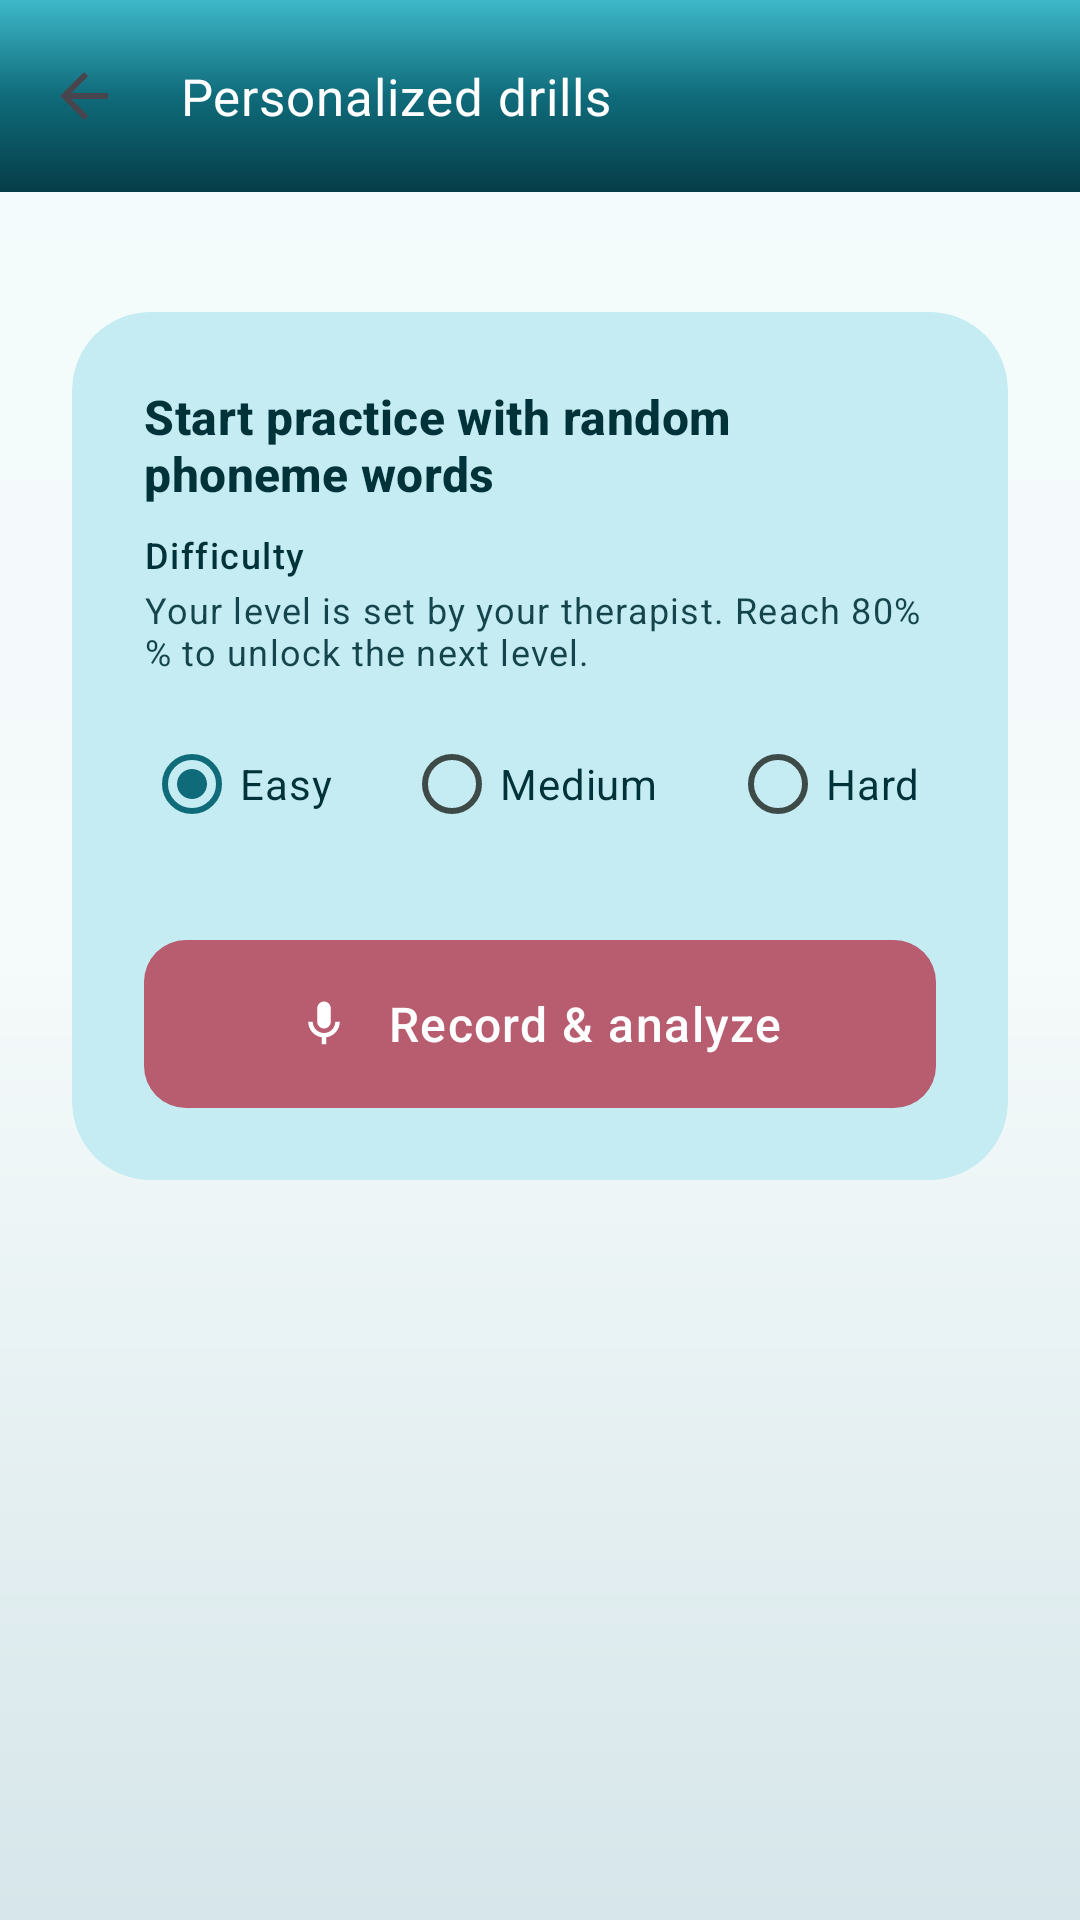

The Android layout XML behind this screen, and the referenced resources:
<!-- AndroidManifest.xml: application theme Theme.MyA -->
<!-- res/layout/activity_personal_drills.xml -->
<?xml version="1.0" encoding="utf-8"?>
<LinearLayout xmlns:android="http://schemas.android.com/apk/res/android"
    xmlns:app="http://schemas.android.com/apk/res-auto"
    android:layout_width="match_parent"
    android:layout_height="match_parent"
    android:background="@drawable/bg_gradient_soft"
    android:orientation="vertical"
    android:fitsSystemWindows="true">

    <com.google.android.material.appbar.MaterialToolbar
            android:id="@+id/toolbar"
            android:layout_width="match_parent"
            android:layout_height="?attr/actionBarSize"
            android:background="@drawable/bg_toolbar_gradient"
            android:elevation="@dimen/toolbar_elevation"
            android:theme="@style/ThemeOverlay.MyA.Toolbar"
            app:title="@string/personal_drills"
            app:titleTextAppearance="@style/TextAppearance.MyA.Toolbar.Title"
            app:titleTextColor="@color/white"
            app:navigationIcon="?attr/homeAsUpIndicator" />

    <ScrollView
        android:layout_width="match_parent"
        android:layout_height="match_parent"
        android:fillViewport="true">

        <LinearLayout
            android:layout_width="match_parent"
            android:layout_height="wrap_content"
            android:orientation="vertical"
            android:padding="@dimen/screen_edge_h"
            android:paddingTop="@dimen/spacing_md"
            android:paddingBottom="@dimen/spacing_xxl">

        <com.google.android.material.card.MaterialCardView
            android:layout_width="match_parent"
            android:layout_height="wrap_content"
            android:layout_marginTop="@dimen/spacing_md"
            app:cardBackgroundColor="@color/primary_container"
            app:cardCornerRadius="@dimen/card_radius"
            app:cardElevation="0dp"
            app:strokeWidth="0dp">

            <LinearLayout
                android:layout_width="match_parent"
                android:layout_height="wrap_content"
                android:orientation="vertical"
                android:padding="@dimen/spacing_lg">

                <TextView
                    android:layout_width="wrap_content"
                    android:layout_height="wrap_content"
                    android:text="@string/start_personalized"
                    android:textAppearance="?attr/textAppearanceTitleMedium"
                    android:textColor="@color/on_primary_container"
                    android:textStyle="bold" />

                <TextView
                    android:layout_width="wrap_content"
                    android:layout_height="wrap_content"
                    android:layout_marginTop="@dimen/spacing_sm"
                    android:text="@string/difficulty"
                    android:textAppearance="?attr/textAppearanceLabelMedium"
                    android:textColor="@color/on_primary_container" />

                <TextView
                    android:layout_width="wrap_content"
                    android:layout_height="wrap_content"
                    android:layout_marginTop="2dp"
                    android:text="@string/difficulty_set_by_therapist"
                    android:textAppearance="?attr/textAppearanceBodySmall"
                    android:textColor="@color/on_primary_container"
                    android:alpha="0.9" />

                <RadioGroup
                    android:id="@+id/difficultyGroup"
                    android:layout_width="match_parent"
                    android:layout_height="wrap_content"
                    android:layout_marginTop="@dimen/spacing_sm"
                    android:orientation="horizontal"
                    android:paddingVertical="@dimen/spacing_xs">

                    <RadioButton
                        android:id="@+id/radioEasy"
                        android:layout_width="wrap_content"
                        android:layout_height="wrap_content"
                        android:layout_marginEnd="@dimen/spacing_lg"
                        android:buttonTint="@color/primary"
                        android:checked="true"
                        android:text="@string/easy"
                        android:textColor="@color/on_primary_container" />
                    <RadioButton
                        android:id="@+id/radioMedium"
                        android:layout_width="wrap_content"
                        android:layout_height="wrap_content"
                        android:layout_marginEnd="@dimen/spacing_lg"
                        android:buttonTint="@color/primary"
                        android:text="@string/medium"
                        android:textColor="@color/on_primary_container" />
                    <RadioButton
                        android:id="@+id/radioHard"
                        android:layout_width="wrap_content"
                        android:layout_height="wrap_content"
                        android:buttonTint="@color/primary"
                        android:text="@string/hard"
                        android:textColor="@color/on_primary_container" />
                </RadioGroup>

                <com.google.android.material.button.MaterialButton
                    android:id="@+id/btnStartPractice"
                    android:layout_width="match_parent"
                    android:layout_height="56dp"
                    android:layout_marginTop="@dimen/spacing_lg"
                    android:insetTop="0dp"
                    android:insetBottom="0dp"
                    android:text="@string/record_and_analyze"
                    android:textSize="16sp"
                    app:backgroundTint="@color/tertiary"
                    app:cornerRadius="@dimen/card_radius_sm"
                    app:icon="@drawable/ic_mic"
                    app:iconGravity="textStart"
                    app:iconPadding="12dp"
                    app:iconTint="@color/white" />

                <ProgressBar
                    android:id="@+id/phonemeProgress"
                    android:layout_width="wrap_content"
                    android:layout_height="wrap_content"
                    android:layout_gravity="center"
                    android:layout_marginTop="@dimen/spacing_sm"
                    android:visibility="gone" />

                <TextView
                    android:id="@+id/weakPhonemesInfo"
                    android:layout_width="match_parent"
                    android:layout_height="wrap_content"
                    android:layout_marginTop="@dimen/spacing_md"
                    android:textAppearance="?attr/textAppearanceBodySmall"
                    android:textColor="@color/on_primary_container"
                    android:alpha="0.85"
                    android:visibility="gone" />
            </LinearLayout>
        </com.google.android.material.card.MaterialCardView>

        </LinearLayout>
    </ScrollView>
</LinearLayout>
<!-- resources referenced by this layout -->
<resources>
  <color name="on_primary_container">#003239</color>
  <color name="primary">#0F6B7A</color>
  <color name="primary_container">#C5ECF2</color>
  <color name="tertiary">#B85C6F</color>
  <color name="white">#FFFFFFFF</color>
  <dimen name="card_radius">26dp</dimen>
  <dimen name="card_radius_sm">14dp</dimen>
  <dimen name="screen_edge_h">24dp</dimen>
  <dimen name="spacing_lg">24dp</dimen>
  <dimen name="spacing_md">16dp</dimen>
  <dimen name="spacing_sm">8dp</dimen>
  <dimen name="spacing_xs">4dp</dimen>
  <dimen name="spacing_xxl">48dp</dimen>
  <dimen name="toolbar_elevation">0dp</dimen>
  <string name="difficulty">Difficulty</string>
  <string name="difficulty_set_by_therapist">Your level is set by your therapist. Reach 80%% to unlock the next level.</string>
  <string name="easy">Easy</string>
  <string name="hard">Hard</string>
  <string name="medium">Medium</string>
  <string name="personal_drills">Personalized drills</string>
  <string name="record_and_analyze">Record &amp; analyze</string>
  <string name="start_personalized">Start practice with random phoneme words</string>
  <style name="ThemeOverlay.MyA.Toolbar" parent="ThemeOverlay.AppCompat.Dark.ActionBar">
          <item name="android:colorControlNormal">@color/white</item>
          <item name="android:textColorPrimary">@color/white</item>
      </style>
  <style name="Theme.MyA" parent="Base.Theme.MyA" />
  <color name="surface">#F5FAFA</color>
  <color name="gradient_end">#D6E6EA</color>
  <color name="gradient_start">#F2FBFC</color>
  <color name="primary_dark">#063D48</color>
  <color name="primary_light">#3EB8C9</color>
  <color name="on_primary">#FFFFFF</color>
  <color name="secondary">#5A7F72</color>
  <color name="on_secondary">#FFFFFF</color>
  <color name="secondary_container">#D5EBE2</color>
  <color name="on_secondary_container">#0D241C</color>
  <color name="on_tertiary">#FFFFFF</color>
  <color name="tertiary_container">#FFD9E0</color>
  <color name="on_tertiary_container">#3D0818</color>
  <color name="on_surface">#121917</color>
  <color name="surface_variant">#DDE8E6</color>
  <color name="on_surface_variant">#3D4A48</color>
  <color name="outline">#7A8986</color>
  <color name="error">#B3261E</color>
  <color name="surface_container">#FFFFFF</color>
  <color name="surface_container_high">#ECF5F4</color>
  <style name="ShapeAppearance.MyA.Small" parent="ShapeAppearance.Material3.SmallComponent">
          <item name="cornerFamily">rounded</item>
          <item name="cornerSize">16dp</item>
      </style>
  <style name="ShapeAppearance.MyA.Medium" parent="ShapeAppearance.Material3.MediumComponent">
          <item name="cornerFamily">rounded</item>
          <item name="cornerSize">28dp</item>
      </style>
  <style name="ShapeAppearance.MyA.Large" parent="ShapeAppearance.Material3.LargeComponent">
          <item name="cornerFamily">rounded</item>
          <item name="cornerSize">34dp</item>
      </style>
  <style name="Widget.MyA.BottomNavigation" parent="Widget.Material3.BottomNavigationView">
          <item name="android:background">@drawable/bg_bottom_nav_rounded</item>
          <item name="android:elevation">18dp</item>
          <item name="elevationOverlayEnabled">false</item>
      </style>
  <style name="Widget.MyA.Card" parent="Widget.Material3.CardView.Elevated">
          <item name="cardCornerRadius">@dimen/card_radius</item>
          <item name="cardElevation">@dimen/card_elevation</item>
          <item name="strokeColor">@color/outline_variant</item>
          <item name="strokeWidth">1dp</item>
      </style>
  <dimen name="button_corner_radius">18dp</dimen>
  <dimen name="button_height_primary">56dp</dimen>
  <dimen name="card_elevation">3dp</dimen>
  <color name="outline_variant">#C5D0CE</color>
  <dimen name="bottom_nav_top_radius">28dp</dimen>
</resources>
